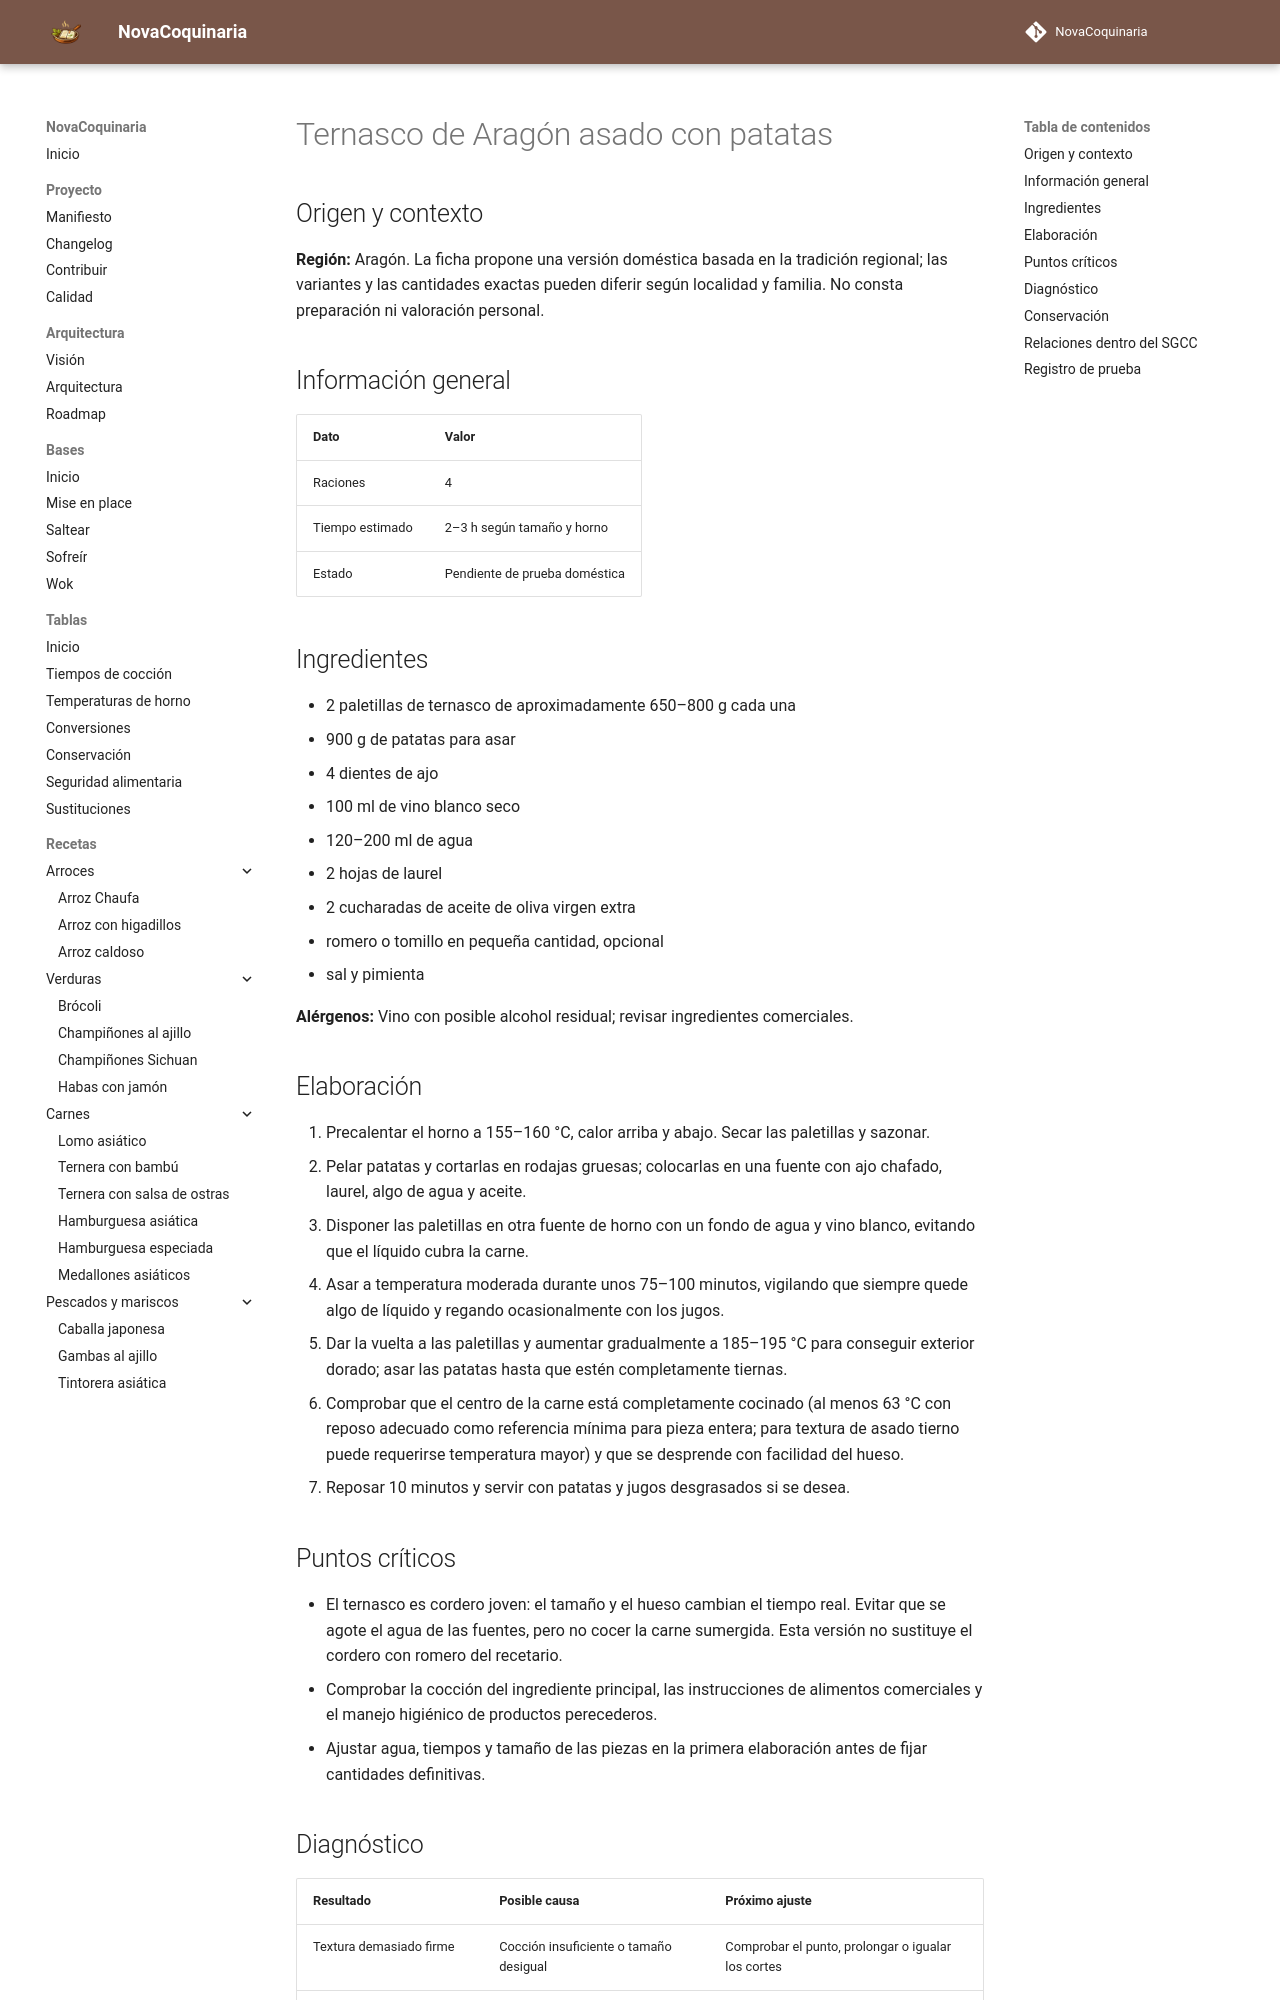

repository: fran-eliot/NovaCoquinaria · page: 10_Horno/ternasco_de_aragon_asado_con_patatas.html · generator: mkdocs

---
id: REC-433
tipo: receta
titulo: Ternasco de Aragón asado con patatas
categoria: Horno
estado: borrador
version: 1.0.0
ultima_revision: 2026-11-15
etiquetas:
  - cocina-espanola
  - tradicional
  - receta-propuesta
  - pendiente-de-prueba
---

# Ternasco de Aragón asado con patatas

## Origen y contexto

**Región:** Aragón. La ficha propone una versión doméstica basada en la tradición regional; las variantes y las cantidades exactas pueden diferir según localidad y familia. No consta preparación ni valoración personal.

## Información general

| Dato | Valor |
|---|---|
| Raciones | 4 |
| Tiempo estimado | 2–3 h según tamaño y horno |
| Estado | Pendiente de prueba doméstica |

## Ingredientes

- 2 paletillas de ternasco de aproximadamente 650–800 g cada una
- 900 g de patatas para asar
- 4 dientes de ajo
- 100 ml de vino blanco seco
- 120–200 ml de agua
- 2 hojas de laurel
- 2 cucharadas de aceite de oliva virgen extra
- romero o tomillo en pequeña cantidad, opcional
- sal y pimienta

**Alérgenos:** Vino con posible alcohol residual; revisar ingredientes comerciales.

## Elaboración

1. Precalentar el horno a 155–160 °C, calor arriba y abajo. Secar las paletillas y sazonar.
2. Pelar patatas y cortarlas en rodajas gruesas; colocarlas en una fuente con ajo chafado, laurel, algo de agua y aceite.
3. Disponer las paletillas en otra fuente de horno con un fondo de agua y vino blanco, evitando que el líquido cubra la carne.
4. Asar a temperatura moderada durante unos 75–100 minutos, vigilando que siempre quede algo de líquido y regando ocasionalmente con los jugos.
5. Dar la vuelta a las paletillas y aumentar gradualmente a 185–195 °C para conseguir exterior dorado; asar las patatas hasta que estén completamente tiernas.
6. Comprobar que el centro de la carne está completamente cocinado (al menos 63 °C con reposo adecuado como referencia mínima para pieza entera; para textura de asado tierno puede requerirse temperatura mayor) y que se desprende con facilidad del hueso.
7. Reposar 10 minutos y servir con patatas y jugos desgrasados si se desea.

## Puntos críticos

- El ternasco es cordero joven: el tamaño y el hueso cambian el tiempo real. Evitar que se agote el agua de las fuentes, pero no cocer la carne sumergida. Esta versión no sustituye el cordero con romero del recetario.
- Comprobar la cocción del ingrediente principal, las instrucciones de alimentos comerciales y el manejo higiénico de productos perecederos.
- Ajustar agua, tiempos y tamaño de las piezas en la primera elaboración antes de fijar cantidades definitivas.
